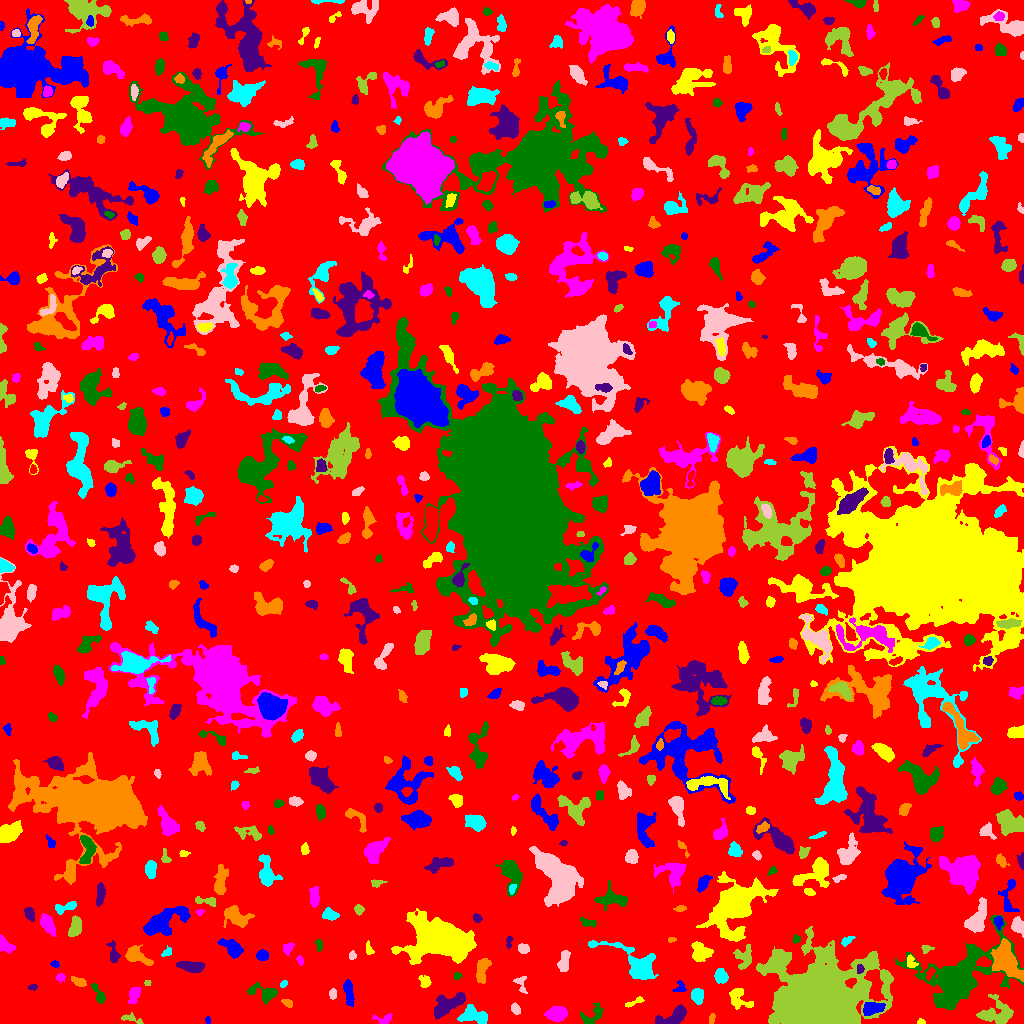

The data file committed next to this chart (first rows):
ID, X, Y, A, B, theta, total_flux, mu_max, mu_median, mu_mean, R_fwhm, R_e, R10, R90, x_start, x_end, y_start, y_end, area, greylevel
0, 514.1, 517.7, 302.6, 292.4, -1.25, 1557634, 14.0, 2.0, 2.035, 51.38, 229.9, 87.4, 372.4, 0, 1023, 0, 1023, 765465, 2.035
1, 207.3, 3.358, 2.065, 0.9097, 1.544, 67.0, 5.0, 1.5, 1.675, 1.693, 1.596, 0.5642, 2.764, 205, 210, 0, 7, 40, 6.675
2, 921.6, 1.278, 1.97, 1.179, -0.06788, 90.0, 6.0, 2.0, 2.143, 2.257, 1.784, 0.5642, 2.877, 917, 925, 0, 5, 42, 7.143
3, 384.7, 4.068, 4.427, 2.613, 0.1664, 205.0, 3.0, 1.0, 1.614, 4.37, 3.338, 1.382, 5.441, 372, 392, 0, 10, 127, 6.614
4, 592.5, 8.114, 7.329, 3.733, 0.654, 411.0, 4.0, 2.0, 1.772, 6.308, 4.618, 1.784, 7.442, 580, 603, 0, 21, 232, 6.772
5, 674.1, 6.452, 8.189, 3.715, 0.427, 1174, 8.0, 3.0, 3.453, 6.933, 5.67, 2.185, 8.974, 655, 686, 0, 19, 340, 7.453
6, 711.9, 4.932, 2.837, 1.352, 1.354, 132.0, 4.0, 2.0, 2.129, 3.742, 2.523, 0.9772, 3.868, 709, 715, 0, 10, 62, 7.129
7, 472.6, 9.076, 6.943, 3.983, -0.2541, 1255, 9.0, 3.0, 3.506, 5.781, 5.528, 2.111, 9.009, 457, 487, 0, 19, 358, 8.506
8, 515.6, 14.33, 2.787, 1.716, -1.282, 227.0, 5.0, 3.0, 2.389, 3.909, 2.821, 1.128, 4.26, 511, 520, 9, 21, 95, 7.389
9, 131.6, 4.556, 6.021, 1.937, -0.2725, 214.0, 3.0, 2.0, 1.798, 4.983, 3.7, 1.493, 5.47, 121, 143, 0, 11, 119, 5.798
10, 967.9, 10.69, 3.188, 1.811, -1.426, 156.0, 4.0, 1.5, 1.625, 3.909, 2.877, 0.9772, 4.618, 964, 972, 5, 20, 96, 9.625
11, 872.4, 15.08, 5.329, 2.693, 0.2545, 816.0, 8.0, 3.0, 3.344, 6.18, 4.787, 1.871, 7.356, 863, 885, 8, 21, 244, 11.34
12, 636.8, 22.29, 5.056, 1.255, 0.3938, 109.0, 5.0, 1.0, 1.112, 2.034, 2.257, 0.7979, 3.827, 625, 644, 16, 27, 98, 7.112
13, 557.4, 9.605, 4.4, 3.11, 0.2349, 1574, 16.0, 5.0, 5.542, 5.557, 4.687, 1.784, 7.506, 544, 567, 2, 17, 284, 10.54
14, 265.3, 30.4, 7.249, 3.567, -0.2389, 958.0, 10.0, 2.0, 3.338, 4.983, 4.687, 1.871, 8.137, 247, 277, 19, 41, 287, 7.338
15, 446.4, 17.9, 9.063, 3.763, 0.5724, 1754, 10.0, 3.0, 3.716, 6.956, 6.58, 2.523, 10.51, 434, 465, 4, 31, 472, 7.716
16, 288.2, 20.05, 2.464, 1.6, -1.044, 97.0, 3.0, 1.0, 1.212, 3.09, 2.257, 0.9772, 3.613, 281, 292, 16, 24, 80, 6.213
17, 697.4, 27.94, 3.448, 2.875, 1.502, 422.0, 5.0, 2.0, 2.371, 5.109, 3.989, 1.596, 6.129, 691, 703, 19, 35, 178, 7.371
18, 332.5, 29.63, 2.402, 1.541, -1.545, 95.0, 3.0, 1.0, 1.234, 3.038, 2.459, 0.9772, 3.909, 329, 336, 24, 35, 77, 6.234
19, 998.2, 9.822, 8.483, 5.771, -0.02246, 1654, 9.0, 3.0, 3.144, 5.863, 6.676, 2.459, 10.94, 976, 1013, 0, 29, 526, 9.144
20, 378.3, 35.69, 2.083, 1.43, -0.5826, 72.0, 3.0, 1.0, 1.286, 2.585, 2.111, 0.7979, 3.385, 374, 383, 31, 39, 56, 6.286
21, 348.2, 32.33, 6.823, 2.086, -1.435, 623.0, 7.0, 3.0, 2.845, 4.406, 4.406, 1.693, 7.092, 343, 354, 17, 44, 219, 6.845
22, 737.5, 25.1, 5.887, 4.205, -1.071, 915.0, 9.0, 3.0, 3.177, 5.14, 4.951, 1.871, 7.959, 729, 753, 14, 35, 288, 7.177
23, 134.4, 29.77, 3.562, 2.225, 1.229, 334.0, 7.0, 1.0, 1.976, 3.432, 3.29, 1.262, 5.585, 128, 140, 20, 36, 169, 6.976
24, 98.8, 28.8, 6.037, 2.112, -1.1, 392.0, 5.0, 2.0, 2.613, 4.853, 4.029, 1.493, 6.129, 91, 105, 20, 40, 150, 6.613
25, 32.61, 36.36, 2.142, 1.333, 0.1069, 76.0, 3.0, 1.0, 1.434, 2.821, 2.185, 0.7979, 3.432, 28, 37, 33, 39, 53, 6.434
26, 78.88, 41.68, 3.82, 1.948, -0.4342, 457.0, 9.0, 3.0, 3.746, 3.478, 3.385, 1.262, 5.412, 71, 86, 37, 47, 122, 8.746
27, 283.5, 39.5, 2.133, 1.265, 0.6567, 80.0, 3.0, 2.0, 1.6, 2.877, 2.034, 0.7979, 3.241, 280, 287, 36, 43, 50, 7.6
28, 521.1, 39.78, 5.338, 2.935, -1.299, 227.0, 3.0, 2.0, 1.831, 5.109, 3.785, 1.493, 5.614, 513, 527, 30, 47, 124, 5.831
29, 147.5, 40.42, 1.428, 1.35, 4.195879710430409e-12, 38.0, 2.0, 1.0, 0.9744, 2.985, 1.693, 0.5642, 2.764, 144, 151, 38, 43, 39, 9.974
30, 176.3, 42.31, 2.594, 1.909, -0.04209, 206.0, 6.0, 2.0, 2.239, 3.29, 2.706, 0.9772, 4.37, 169, 182, 37, 46, 92, 7.239
31, 680, 35.31, 3.209, 2.675, 1.05, 153.0, 3.0, 1.5, 1.561, 3.949, 3.09, 1.262, 4.82, 672, 686, 32, 43, 98, 7.561
32, 425.1, 41.9, 2.938, 2.34, -0.8771, 131.0, 3.0, 1.0, 1.065, 3.29, 2.985, 1.128, 4.853, 418, 431, 36, 48, 123, 6.065
33, 60.21, 45.89, 2.127, 1.601, 0.04542, 214.0, 8.0, 2.5, 2.972, 2.877, 2.257, 0.7979, 3.7, 55, 65, 40, 50, 72, 7.972
34, 457.1, 47.64, 1.854, 1.691, 0.4517, 122.0, 5.0, 2.0, 2.259, 2.706, 2.257, 0.7979, 3.523, 454, 462, 44, 51, 54, 7.259
35, 859.9, 54.56, 2.23, 1.609, 1.523, 200.0, 7.0, 3.0, 3.125, 2.706, 2.326, 0.7979, 3.827, 857, 864, 50, 59, 64, 14.12
36, 1007, 61.43, 9.715, 5.45, -1.042, 3564, 17.0, 4.0, 4.816, 5.015, 7.899, 2.706, 13.12, 990, 1023, 42, 85, 740, 11.82
37, 720.7, 47.27, 3.533, 2.89, -1.181, 841.0, 10.0, 5.0, 4.833, 5.382, 4.146, 1.693, 6.408, 714, 728, 40, 55, 174, 8.833
38, 563.9, 61.98, 5.666, 2.484, 1.396, 611.0, 6.0, 3.0, 2.966, 6.531, 4.687, 1.871, 7.069, 557, 570, 52, 73, 206, 6.966
39, 743.8, 66.55, 5.892, 4.734, 1.515, 581.0, 6.0, 2.0, 2.152, 5.015, 5.352, 1.871, 8.098, 733, 751, 54, 79, 270, 6.152
40, 929.9, 49.83, 3.166, 1.69, 1.125, 218.0, 5.0, 2.0, 2.627, 3.523, 2.877, 1.128, 4.478, 926, 935, 43, 56, 83, 9.627
41, 54.54, 59.51, 1.793, 1.598, -0.536, 63.0, 3.0, 1.0, 1.125, 2.185, 1.954, 0.7979, 3.338, 50, 59, 55, 63, 56, 6.125
42, 911.2, 61.87, 3.587, 2.254, -1.253, 210.0, 5.0, 2.0, 2.0, 2.764, 3.241, 1.128, 5.078, 907, 918, 56, 69, 105, 8.0
43, 299.8, 63.56, 2.185, 1.391, -1.076, 70.0, 3.0, 1.0, 1.186, 2.585, 2.185, 0.7979, 3.432, 296, 303, 58, 68, 59, 6.186
44, 956.6, 43.92, 17.99, 10.82, 0.6314, 19999, 42.0, 4.0, 7.432, 9.045, 11.03, 4.029, 22.48, 895, 1023, 14, 108, 2691, 11.43
45, 192.5, 56.86, 5.871, 2.323, -0.1085, 870.0, 8.0, 3.0, 3.271, 5.917, 4.549, 1.784, 7.378, 176, 205, 51, 62, 266, 8.271
46, 482.1, 54.12, 6.128, 2.56, 1.332, 683.0, 7.0, 2.0, 2.607, 5.262, 4.687, 1.871, 7.291, 476, 491, 40, 65, 262, 7.607
47, 637.4, 58.36, 14.48, 5.867, -0.5765, 3177, 12.0, 3.0, 4.032, 8.215, 7.442, 2.932, 13.18, 588, 658, 44, 83, 788, 8.032
48, 352.3, 67.88, 2.289, 1.751, 1.511, 139.0, 4.0, 2.0, 2.279, 3.909, 2.585, 0.9772, 3.868, 349, 356, 64, 73, 61, 6.279
49, 820.5, 23.87, 18.44, 14.95, 0.1621, 180922, 201.0, 10.0, 26.68, 11.82, 15.74, 5.698, 33.17, 756, 893, 0, 97, 6781, 28.68
50, 37.4, 68.21, 5.122, 2.143, 0.3275, 153.0, 3.0, 1.0, 1.133, 3.909, 3.141, 1.262, 4.886, 28, 50, 64, 75, 135, 6.133
51, 262.1, 67.95, 2.877, 2.479, 0.01165, 427.0, 7.0, 4.0, 3.472, 4.652, 3.478, 1.382, 5.232, 256, 268, 63, 74, 123, 7.472
52, 700.2, 71.11, 4.937, 4.376, -1.008, 1230, 9.0, 4.0, 3.981, 6.103, 5.585, 2.111, 8.575, 691, 713, 62, 82, 309, 7.981
53, 5.712, 77.7, 4.684, 2.684, -0.6557, 753.0, 8.0, 4.0, 4.23, 5.809, 4.184, 1.693, 6.433, 0, 15, 70, 89, 178, 8.23
54, 318.9, 78.84, 3.117, 1.769, -1.416, 157.0, 4.0, 2.0, 2.066, 4.26, 2.877, 0.9772, 4.334, 315, 322, 72, 84, 76, 6.066
55, 113.5, 69.87, 5.591, 2.216, -1.366, 480.0, 7.0, 3.0, 3.0, 3.827, 3.742, 1.382, 6.129, 106, 120, 61, 83, 160, 7.0
56, 136.2, 68, 7.008, 3.494, -0.4961, 1547, 11.0, 5.0, 5.023, 5.809, 5.441, 2.185, 8.722, 125, 153, 58, 79, 308, 8.023
57, 166.8, 71.11, 2.925, 1.877, 0.6839, 138.0, 4.0, 2.0, 1.816, 3.909, 2.877, 0.9772, 4.406, 161, 171, 67, 78, 76, 6.816
58, 523.3, 74.92, 2.578, 2.082, -0.2015, 298.0, 6.0, 3.0, 2.811, 4.146, 2.985, 1.128, 4.618, 518, 529, 70, 80, 106, 7.811
59, 925.5, 74.66, 2.032, 1.777, 0.1522, 113.0, 4.0, 1.0, 1.468, 3.038, 2.185, 0.7979, 3.613, 921, 934, 70, 78, 77, 6.468
... 659 more rows
